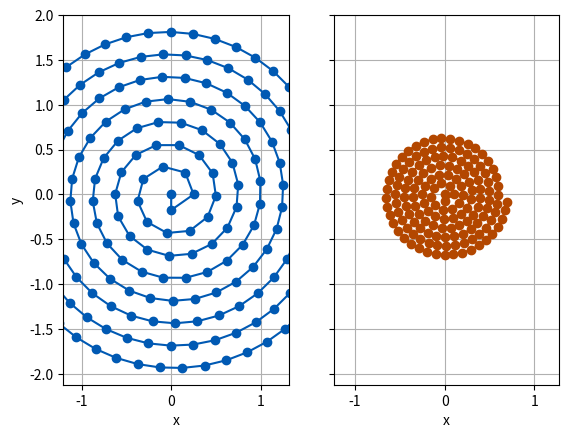

Here is the Python script that generated this plot:
#!/usr/bin/python3
import math
import sys
from matplotlib import pyplot as plt

def small_spiral(searchRadius, pointDistance):
    return spiral(float(pointDistance), float(pointDistance), float(searchRadius))

def big_spiral(searchRadius, pointDistance):
    return spiral(float(pointDistance), float(pointDistance), float(searchRadius))


def polarToCartesian(r,phi):
    return (r*math.cos(phi), r*math.sin(phi))

def spiral(lineSeperation,pointDistance,searchRadius):
    """
    This function creates an archemidean spiral approximately.
    To calculate the distance between two points we simplify the spiral to a circle.

    Parameteris
    ----------
    lineSeperation: int
        Distance between the turnings
    pointDistance: int
        Distance between the (approximately) equidistant points on the spiral
    searchRadius: int
        Radius within the returned points should be in.

    Returns
    -------
    points: list
        Returns an list of tuples representing (x,y) coordinates.
    """

    #points = [(0,0)] does work but we do add a second point to interpolate around 0
    points = [(0,0),(0,-0.7*pointDistance)]
    r = pointDistance
    #Spiral formula r = b*phi
    b = lineSeperation/(2*math.pi)
    # start with first turning
    phi = 2*math.pi

    count = 0
    while( r < searchRadius):
        count+=1
        points.append(polarToCartesian(r,phi))
        # update phi - by assuming the current and next poins are
        # both on a circle with radius r
        phi += pointDistance/r
        # update r with spiral formula
        r = phi*b

    print("Pattern contains " + str(count) + " coordinates.")
    return points


if __name__ == "__main__" :
    '''
    Create spirals and plots them.
    '''
    # set parameters
    big_r,big_precision,small_r,small_precision = 2,0.25,0.7,0.1

    # create spirals
    big_points = big_spiral(big_r, big_precision)
    small_points = small_spiral(small_r, small_precision)
    x_big,y_big,x_small,y_small = [],[],[],[]
    for (px, py) in big_points:
        x_big.append(px)
        y_big.append(py)
    for (px, py) in small_points:
        x_small.append(px)
        y_small.append(py)
    xSmallStart = x_big[-1]
    ySmallStart = y_big[-1]
    #x_small = [i+xSmallStart for i in x_small]
    #y_small = [i+ySmallStart for i in y_small]


    fig,(ax1, ax2) = plt.subplots(1, 2,sharey=True)
    ax1.plot(x_big, y_big, 'o-', color = (0, 89/255, 179/255))
    ax2.plot(x_small, y_small, 'o-', color = (179/255, 71/255, 0))

    ax1.set(xlabel='x',ylabel='y')
    ax2.set(xlabel='x')
    ax1.axis('equal')
    ax2.axis('equal')
    ax1.grid()
    ax2.grid()


    plt.show()

    print("Scan Process with following parameters: BigScan(radius = %s um, prec\
ision = %s um), SmallScan(radius = %s um, precision = %s um)."%(big_r,big_precision,
small_r,small_precision))
